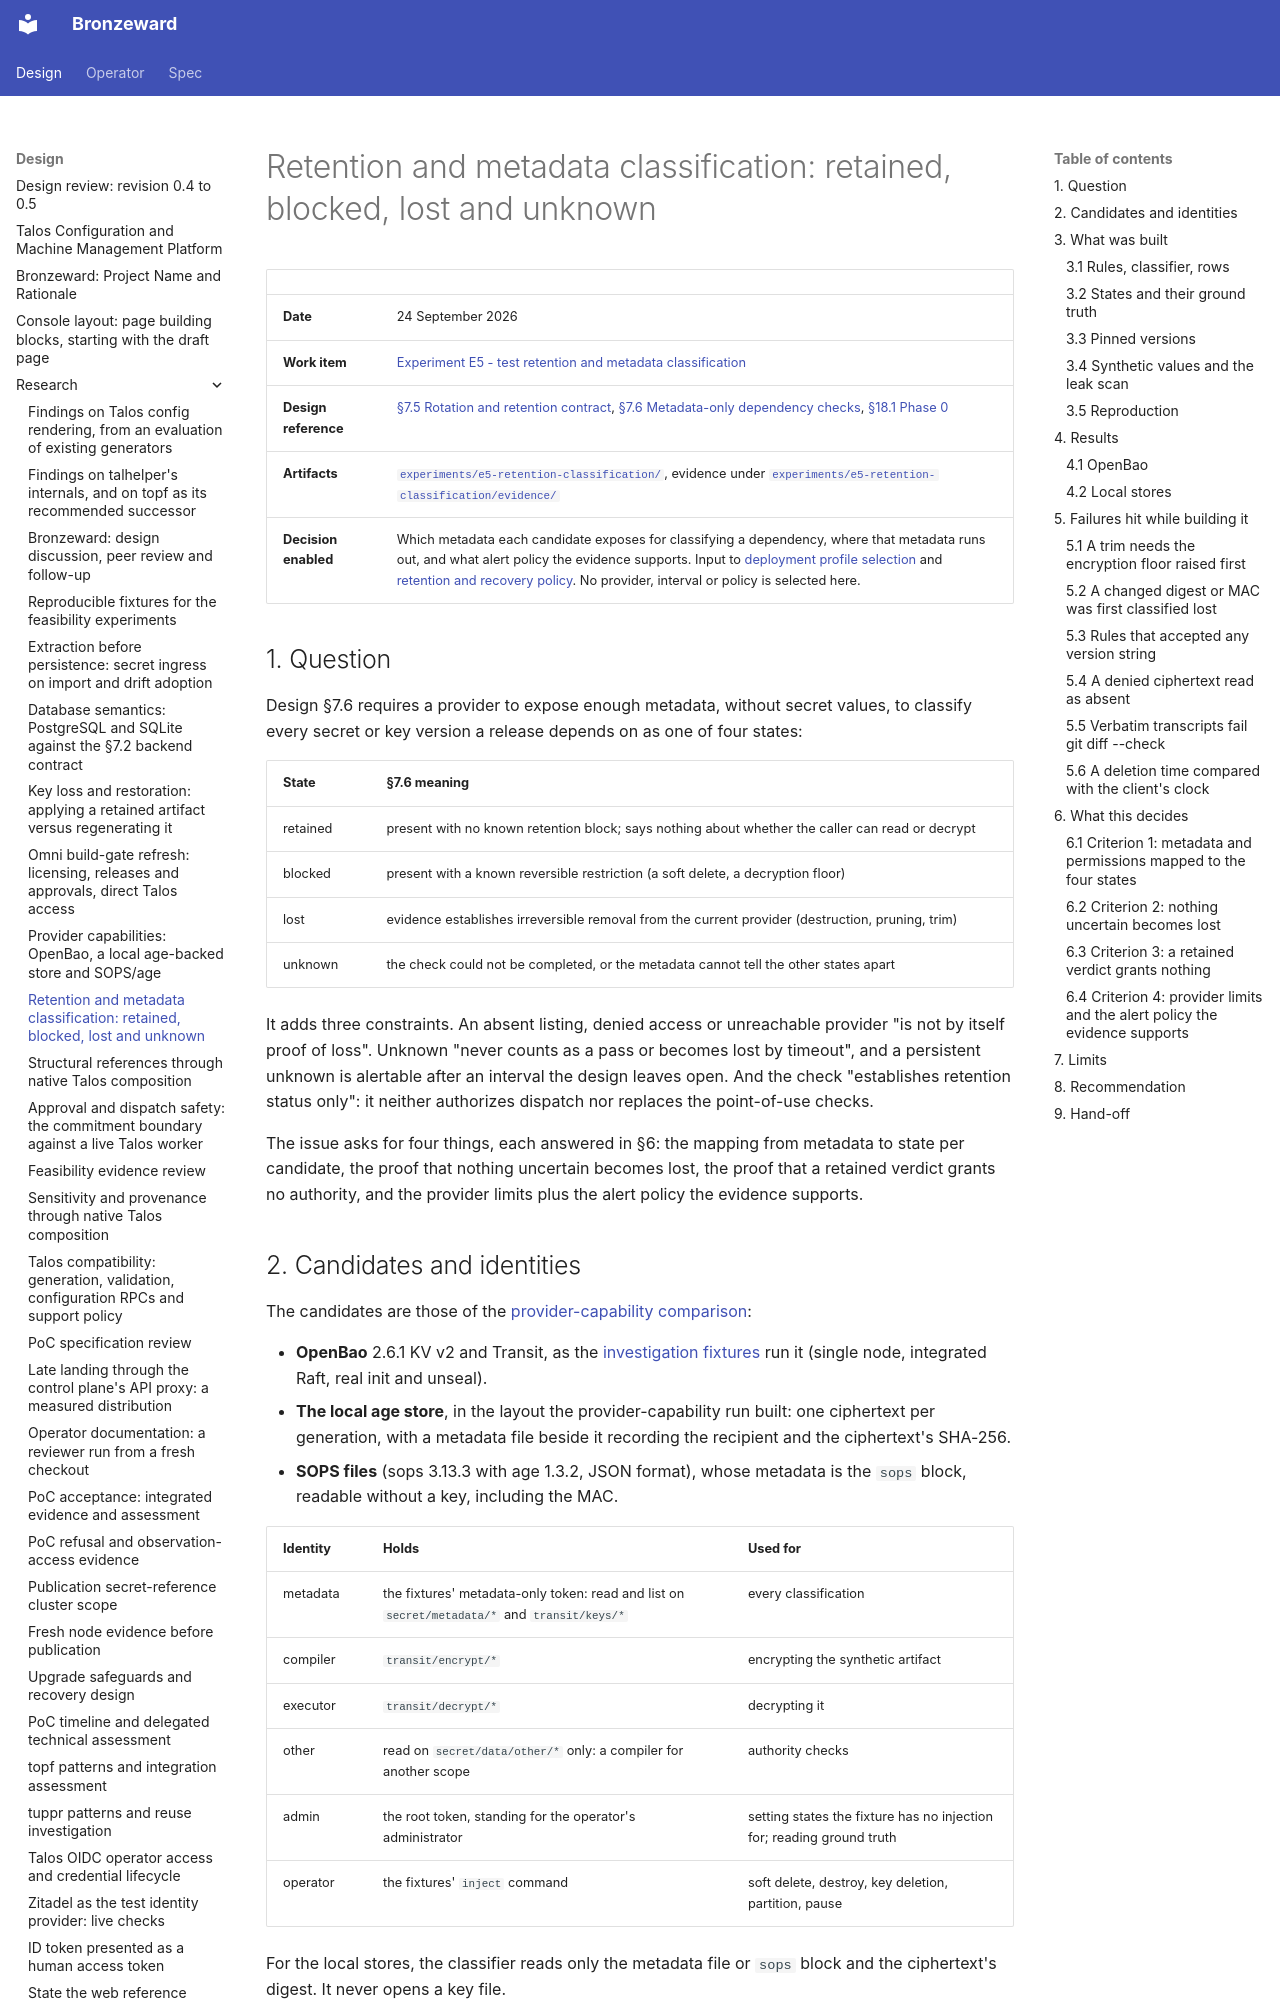

repository: ginsys/bronzeward · page: design/research/20260924-retention-metadata-classification/index.html · generator: mkdocs

# Retention and metadata classification: retained, blocked, lost and unknown

| | |
|---|---|
| **Date** | 24 September 2026 |
| **Work item** | [Experiment E5 - test retention and metadata classification](https://github.com/ginsys/bronzeward/issues/9) |
| **Design reference** | [§7.5 Rotation and retention contract](../Talos_Configuration_and_Machine_Management_Design.md#75-rotation-and-retention-contract), [§7.6 Metadata-only dependency checks](../Talos_Configuration_and_Machine_Management_Design.md#76-metadata-only-dependency-checks), [§18.1 Phase 0](../Talos_Configuration_and_Machine_Management_Design.md#181-phase-0---evidence-before-implementation-contracts) |
| **Artifacts** | [`experiments/e5-retention-classification/`](../../../experiments/e5-retention-classification/README.md), evidence under [`experiments/e5-retention-classification/evidence/`](../../../experiments/e5-retention-classification/evidence/) |
| **Decision enabled** | Which metadata each candidate exposes for classifying a dependency, where that metadata runs out, and what alert policy the evidence supports. Input to [deployment profile selection](https://github.com/ginsys/bronzeward/issues/13) and [retention and recovery policy](https://github.com/ginsys/bronzeward/issues/15). No provider, interval or policy is selected here. |

## 1. Question

Design §7.6 requires a provider to expose enough metadata, without secret values, to classify every
secret or key version a release depends on as one of four states:

| State | §7.6 meaning |
|---|---|
| retained | present with no known retention block; says nothing about whether the caller can read or decrypt |
| blocked | present with a known reversible restriction (a soft delete, a decryption floor) |
| lost | evidence establishes irreversible removal from the current provider (destruction, pruning, trim) |
| unknown | the check could not be completed, or the metadata cannot tell the other states apart |

It adds three constraints. An absent listing, denied access or unreachable provider "is not by
itself proof of loss". Unknown "never counts as a pass or becomes lost by timeout", and a persistent
unknown is alertable after an interval the design leaves open. And the check "establishes retention
status only": it neither authorizes dispatch nor replaces the point-of-use checks.

The issue asks for four things, each answered in §6: the mapping from metadata to state per
candidate, the proof that nothing uncertain becomes lost, the proof that a retained verdict grants
no authority, and the provider limits plus the alert policy the evidence supports.
